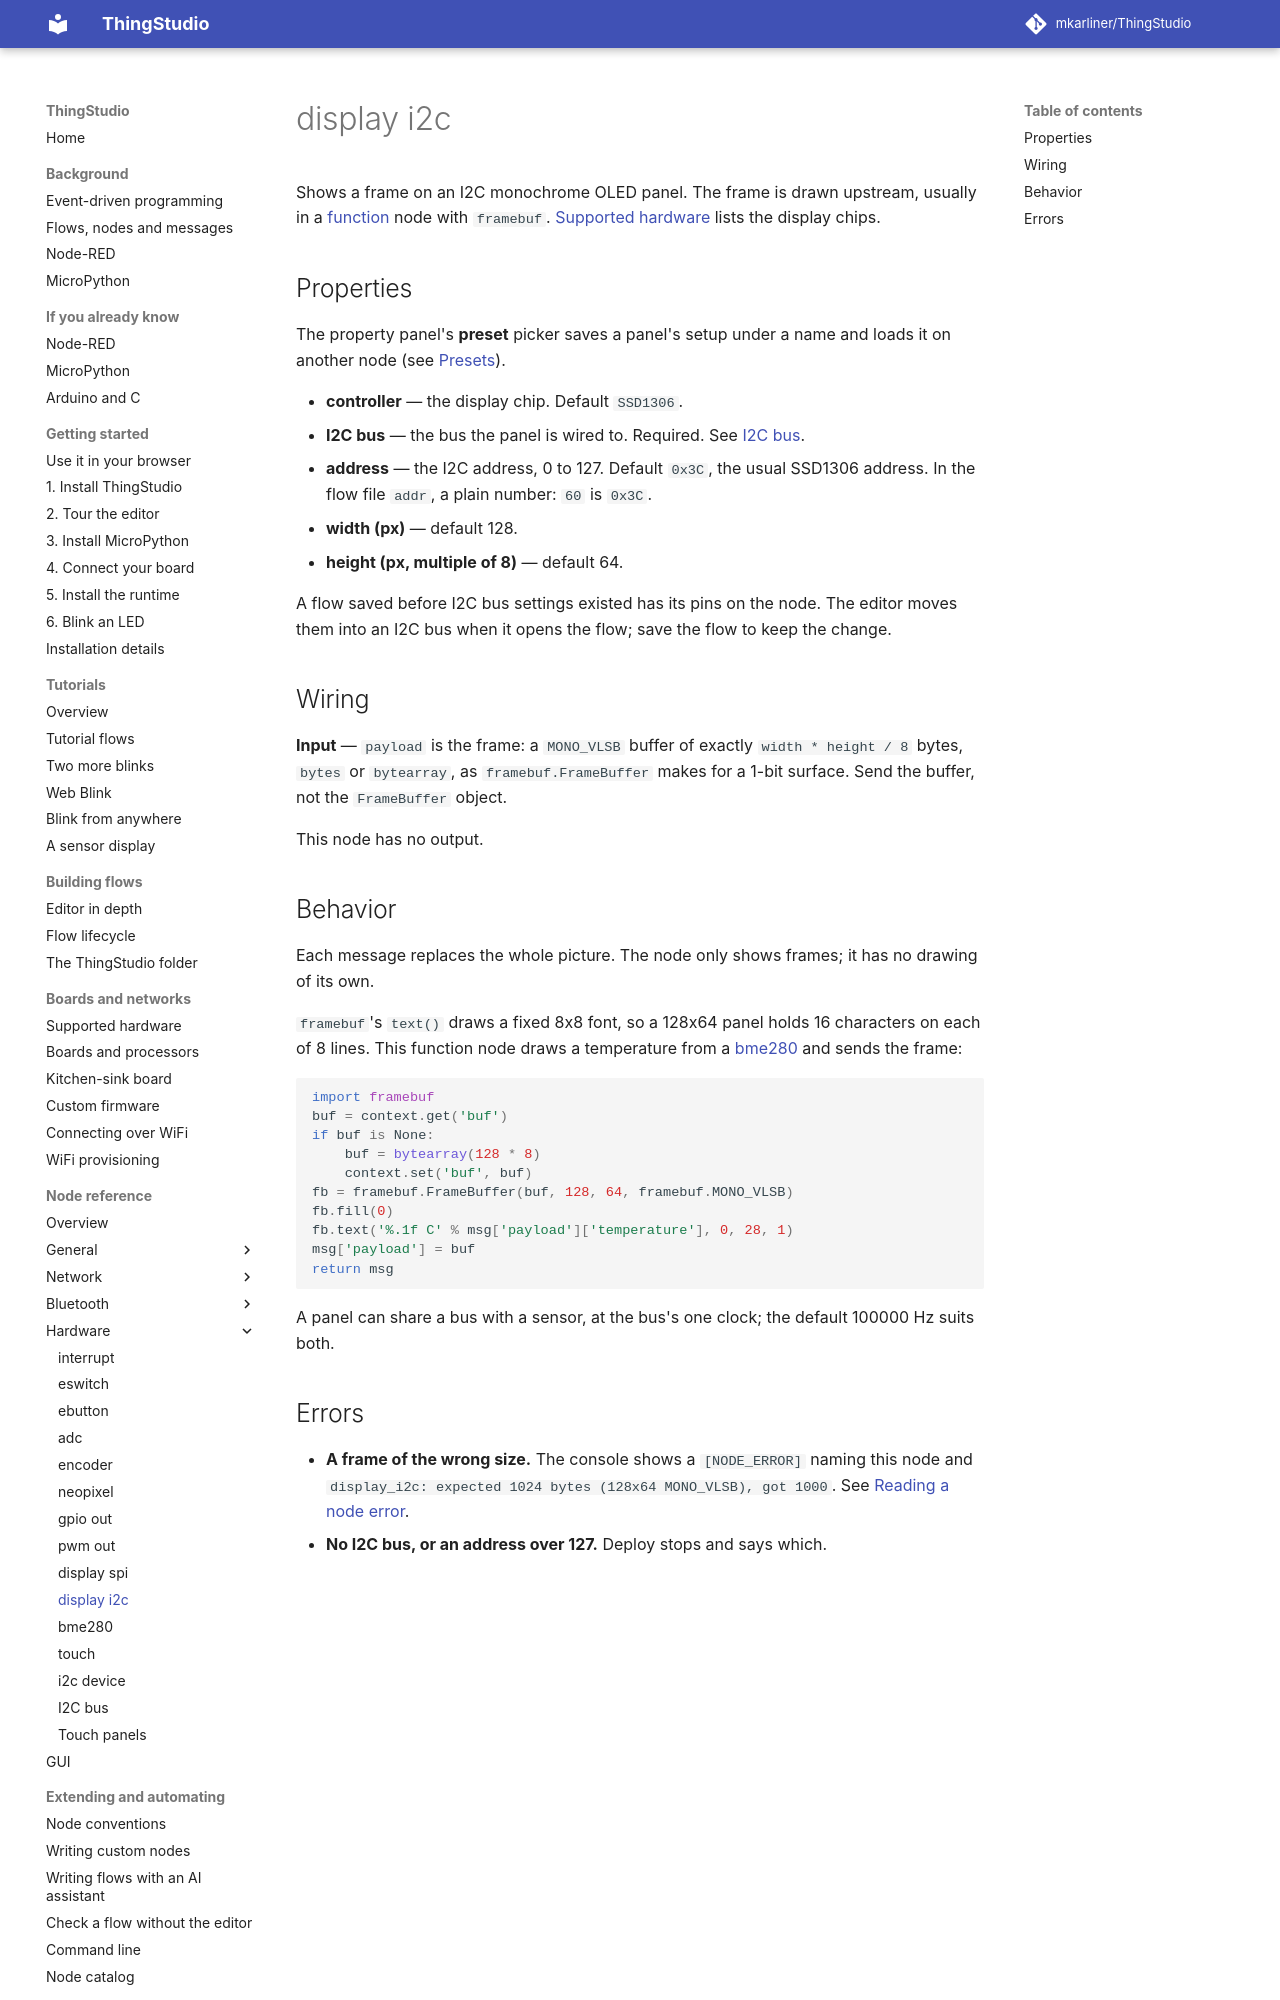

repository: mkarliner/ThingStudio · page: nodes/display-i2c/index.html · generator: mkdocs

# display i2c

Shows a frame on an I2C monochrome OLED panel. The frame is drawn upstream, usually in a
[function](function.md) node with `framebuf`. [Supported hardware](../supported-hardware.md#displays) lists the
display chips.

## Properties

The property panel's **preset** picker saves a panel's setup under a name and loads it on another node (see
[Presets](../working-in-the-editor.md#presets)).

- **controller** — the display chip. Default `SSD1306`.
- **I2C bus** — the bus the panel is wired to. Required. See [I2C bus](i2c-bus.md).
- **address** — the I2C address, 0 to 127. Default `0x3C`, the usual SSD1306 address. In the flow file `addr`, a plain
  number: `60` is `0x3C`.
- **width (px)** — default 128.
- **height (px, multiple of 8)** — default 64.

A flow saved before I2C bus settings existed has its pins on the node. The editor moves them into an I2C bus when it
opens the flow; save the flow to keep the change.

## Wiring

**Input** — `payload` is the frame: a `MONO_VLSB` buffer of exactly `width * height / 8` bytes, `bytes` or
`bytearray`, as `framebuf.FrameBuffer` makes for a 1-bit surface. Send the buffer, not the `FrameBuffer` object.

This node has no output.

## Behavior

Each message replaces the whole picture. The node only shows frames; it has no drawing of its own.

`framebuf`'s `text()` draws a fixed 8x8 font, so a 128x64 panel holds 16 characters on each of 8 lines. This
function node draws a temperature from a [bme280](bme280.md) and sends the frame:

```python
import framebuf
buf = context.get('buf')
if buf is None:
    buf = bytearray(128 * 8)
    context.set('buf', buf)
fb = framebuf.FrameBuffer(buf, 128, 64, framebuf.MONO_VLSB)
fb.fill(0)
fb.text('%.1f C' % msg['payload']['temperature'], 0, 28, 1)
msg['payload'] = buf
return msg
```

A panel can share a bus with a sensor, at the bus's one clock; the default 100000 Hz suits both.
